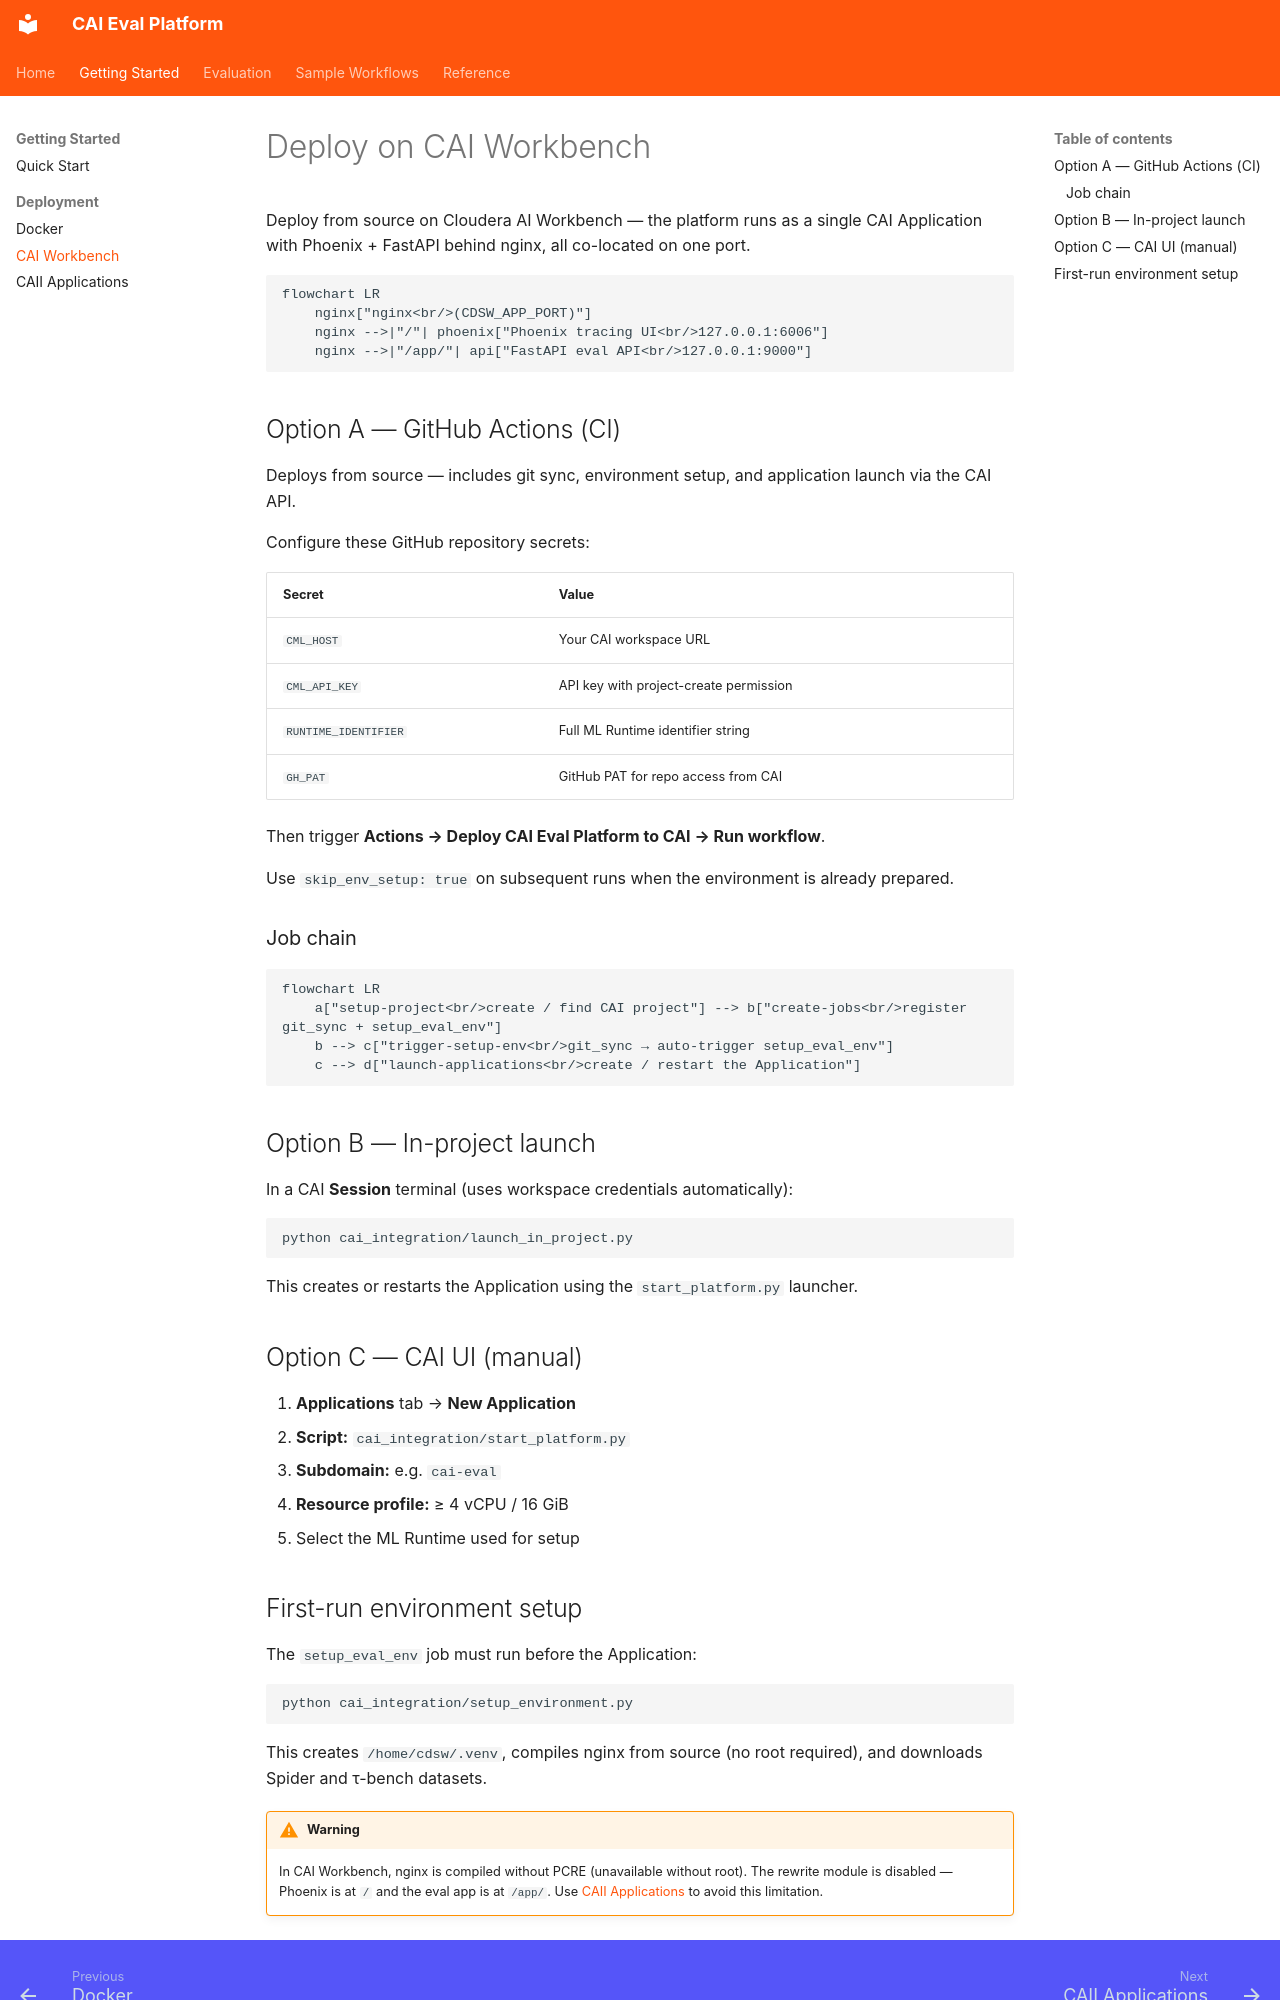

repository: cloudera-applied-ai/AI_Blueprint_Evaluating-LLM-and-Agentic-Workflows · page: getting_started/deploy_cai_workbench/index.html · generator: mkdocs

# Deploy on CAI Workbench

Deploy from source on Cloudera AI Workbench — the platform runs as a single CAI Application with Phoenix + FastAPI behind nginx, all co-located on one port.

```mermaid
flowchart LR
    nginx["nginx<br/>(CDSW_APP_PORT)"]
    nginx -->|"/"| phoenix["Phoenix tracing UI<br/>127.0.0.1:6006"]
    nginx -->|"/app/"| api["FastAPI eval API<br/>127.0.0.1:9000"]
```

## Option A — GitHub Actions (CI)

Deploys from source — includes git sync, environment setup, and application launch via the CAI API.

Configure these GitHub repository secrets:

| Secret | Value |
|--------|-------|
| `CML_HOST` | Your CAI workspace URL |
| `CML_API_KEY` | API key with project-create permission |
| `RUNTIME_IDENTIFIER` | Full ML Runtime identifier string |
| `GH_PAT` | GitHub PAT for repo access from CAI |

Then trigger **Actions → Deploy CAI Eval Platform to CAI → Run workflow**.

Use `skip_env_setup: true` on subsequent runs when the environment is already prepared.

### Job chain

```mermaid
flowchart LR
    a["setup-project<br/>create / find CAI project"] --> b["create-jobs<br/>register git_sync + setup_eval_env"]
    b --> c["trigger-setup-env<br/>git_sync → auto-trigger setup_eval_env"]
    c --> d["launch-applications<br/>create / restart the Application"]
```

## Option B — In-project launch

In a CAI **Session** terminal (uses workspace credentials automatically):

```bash
python cai_integration/launch_in_project.py
```

This creates or restarts the Application using the `start_platform.py` launcher.

## Option C — CAI UI (manual)

1. **Applications** tab → **New Application**
2. **Script:** `cai_integration/start_platform.py`
3. **Subdomain:** e.g. `cai-eval`
4. **Resource profile:** ≥ 4 vCPU / 16 GiB
5. Select the ML Runtime used for setup
